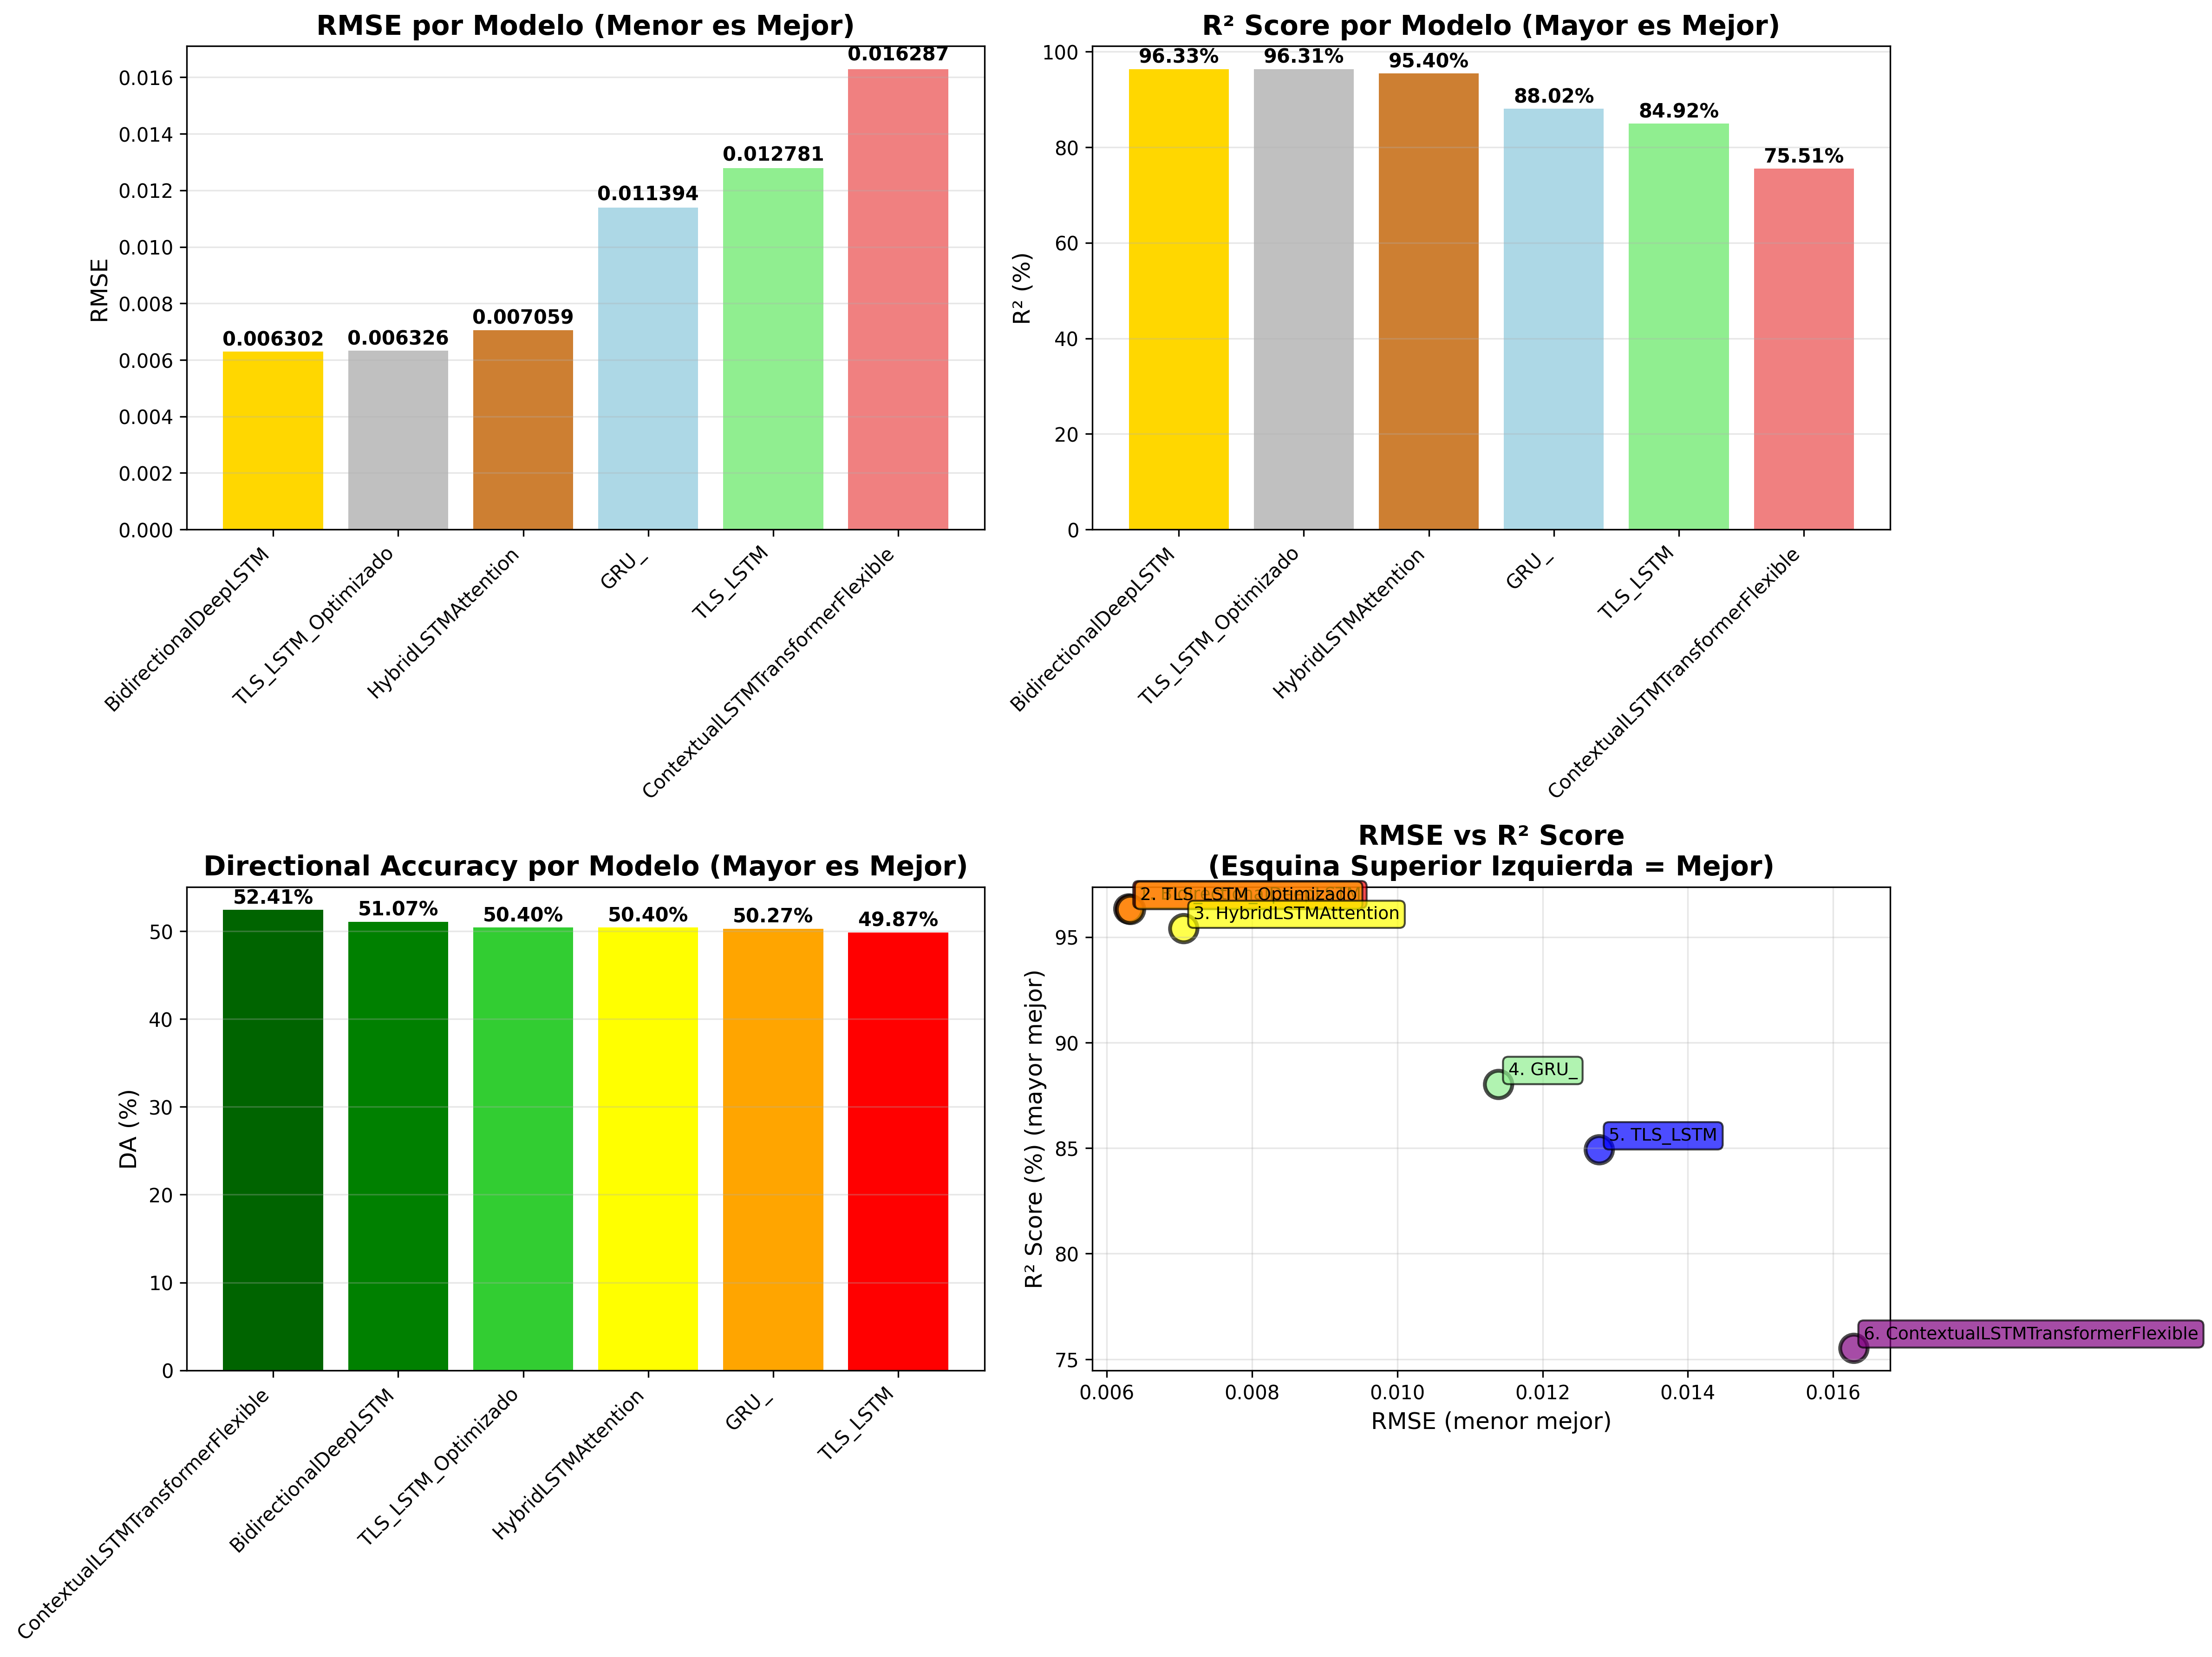

The data file committed next to this chart (first rows):
Modelo, RMSE_Eval, R2_Eval, DA_Eval, RMSE_Train, R2_Train, DA_Train, Parámetros
BidirectionalDeepLSTMModel, 0.006302, 0.9633, 51.07, 0.006302, 0.9633, 0.5107, 88301
TLS_LSTMModel_Optimizado, 0.006326, 0.9631, 50.4, 0.006326, 0.9631, 0.504, 200833
HybridLSTMAttentionModel, 0.007059, 0.954, 50.4, 0.007059, 0.954, 0.504, 34202
GRU_Model, 0.01139, 0.8802, 50.27, 0.01139, 0.8802, 0.5027, 54351
TLS_LSTMModel, 0.01278, 0.8492, 49.87, 0.01278, 0.8492, 0.4987, 31651
ContextualLSTMTransformerFlexible, 0.01629, 0.7551, 52.41, 0.01629, 0.7551, 0.5241, 134977
